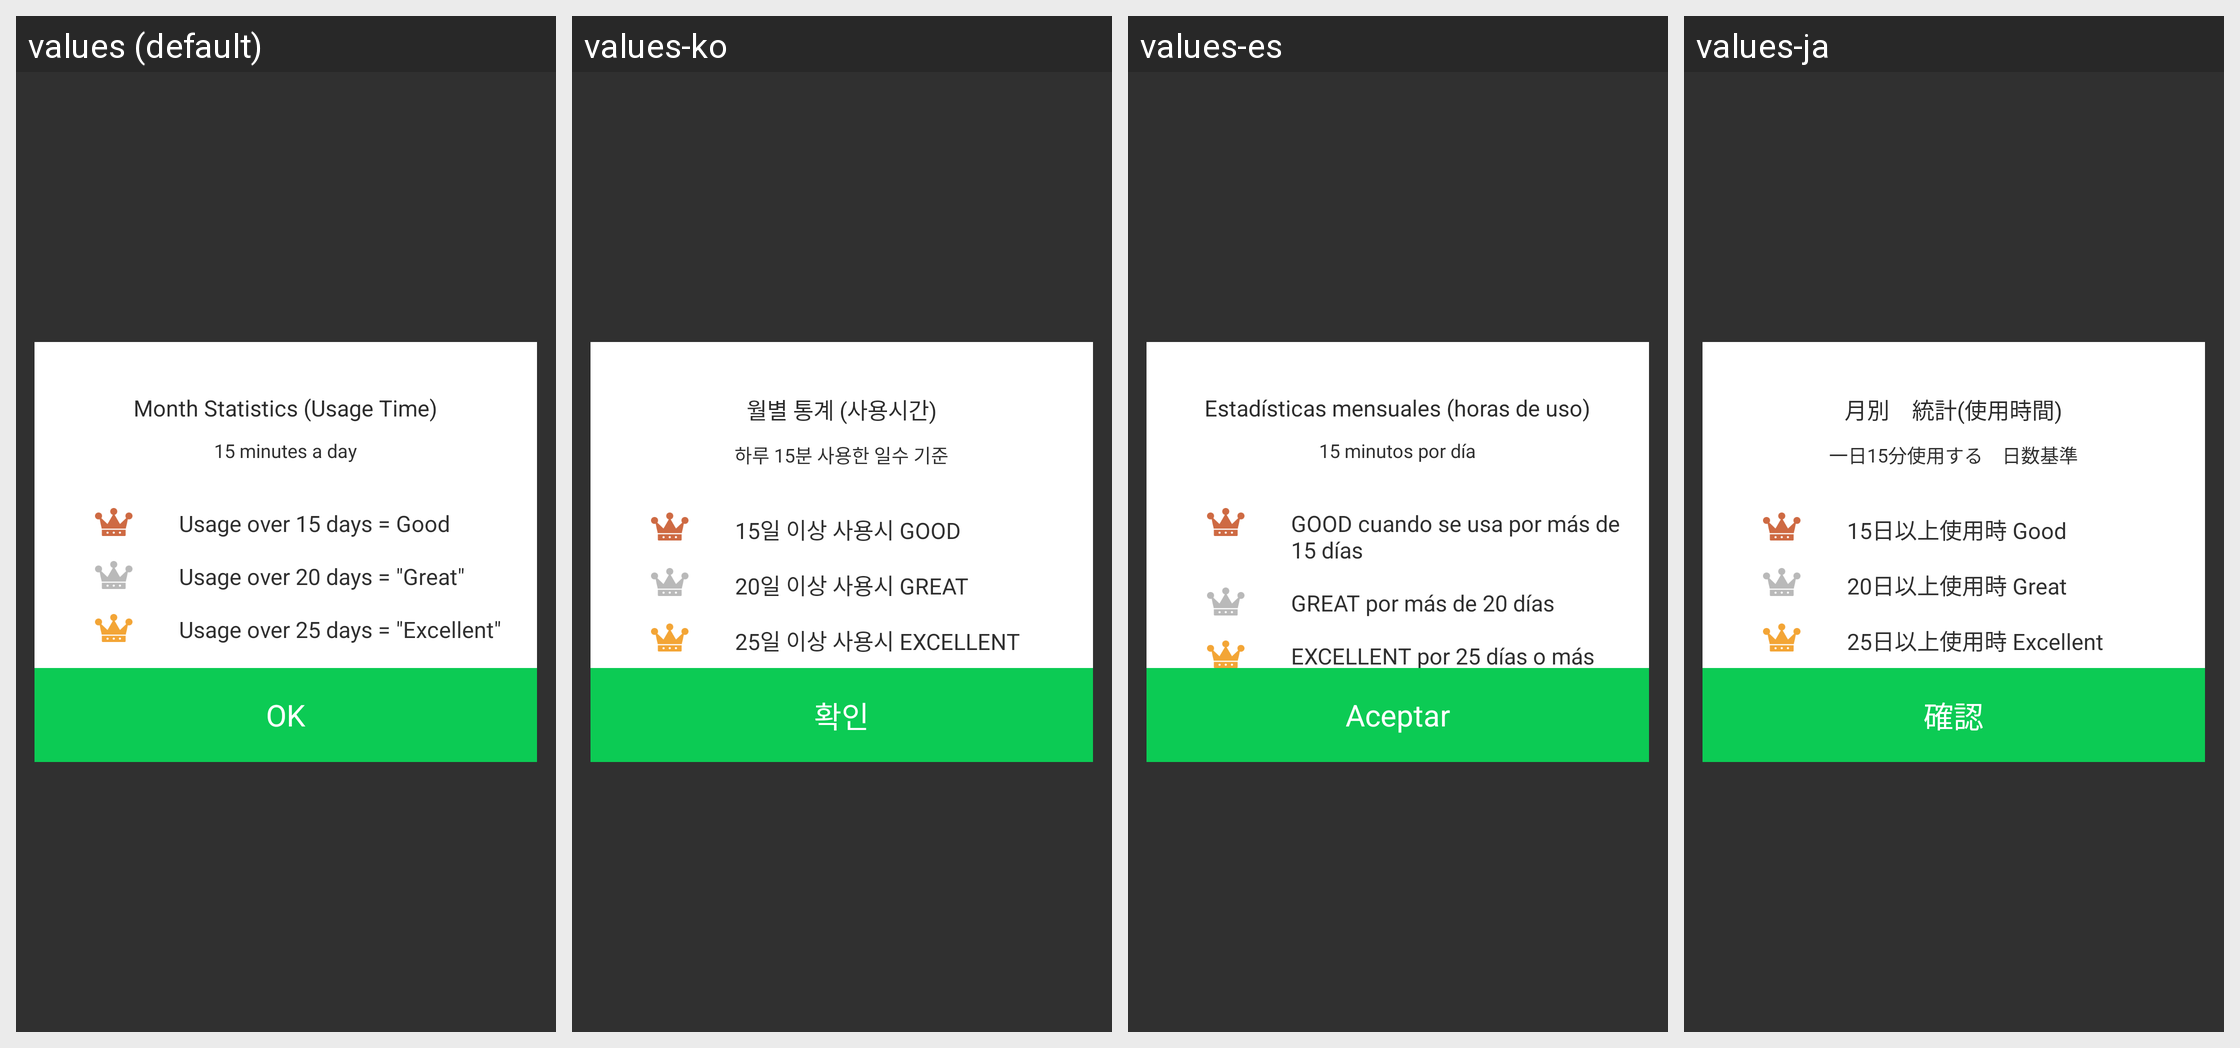

The Android screen above is rendered under several locales of the same app. Produce the string resources it draws, with the default and per-locale values.
Android screen res/layout/layout_popup_crown_info.xml rendered under 4 locales, left to right: values (default), values-ko, values-es, values-ja. Device: Nexus 5 (rendered at 1080×1920; each locale shown at half size, 540×960, under a caption strip naming it); theme Theme.AppCompat.NoActionBar.
Other locales in the repository, not shown: values-tr, values-zh.
Strings drawn on this screen, with the default value and each locale's value (text and hints the layout hard-codes, and strings that could not be matched under every locale, appear in the picture but are not listed):

crown_title
  values: Month Statistics (Usage Time)
  values-ko: 월별 통계 (사용시간)
  values-es: Estadísticas mensuales (horas de uso)
  values-ja: 月別　統計(使用時間)

crown_subtitle
  values: 15 minutes a day
  values-ko: 하루 15분 사용한 일수 기준
  values-es: 15 minutos por día
  values-ja: 一日15分使用する　日数基準

crown_msg1
  values: Usage over 15 days = Good
  values-ko: 15일 이상 사용시 GOOD
  values-es: GOOD cuando se usa por más de 15 días
  values-ja: 15日以上使用時 Good

crown_msg2
  values: Usage over 20 days = "Great"
  values-ko: 20일 이상 사용시 GREAT
  values-es: GREAT por más de 20 días
  values-ja: 20日以上使用時 Great

crown_msg3
  values: Usage over 25 days = "Excellent"
  values-ko: 25일 이상 사용시 EXCELLENT
  values-es: EXCELLENT por 25 días o más
  values-ja: 25日以上使用時 Excellent

ok
  values: OK
  values-ko: 확인
  values-es: Aceptar
  values-ja: 確認
